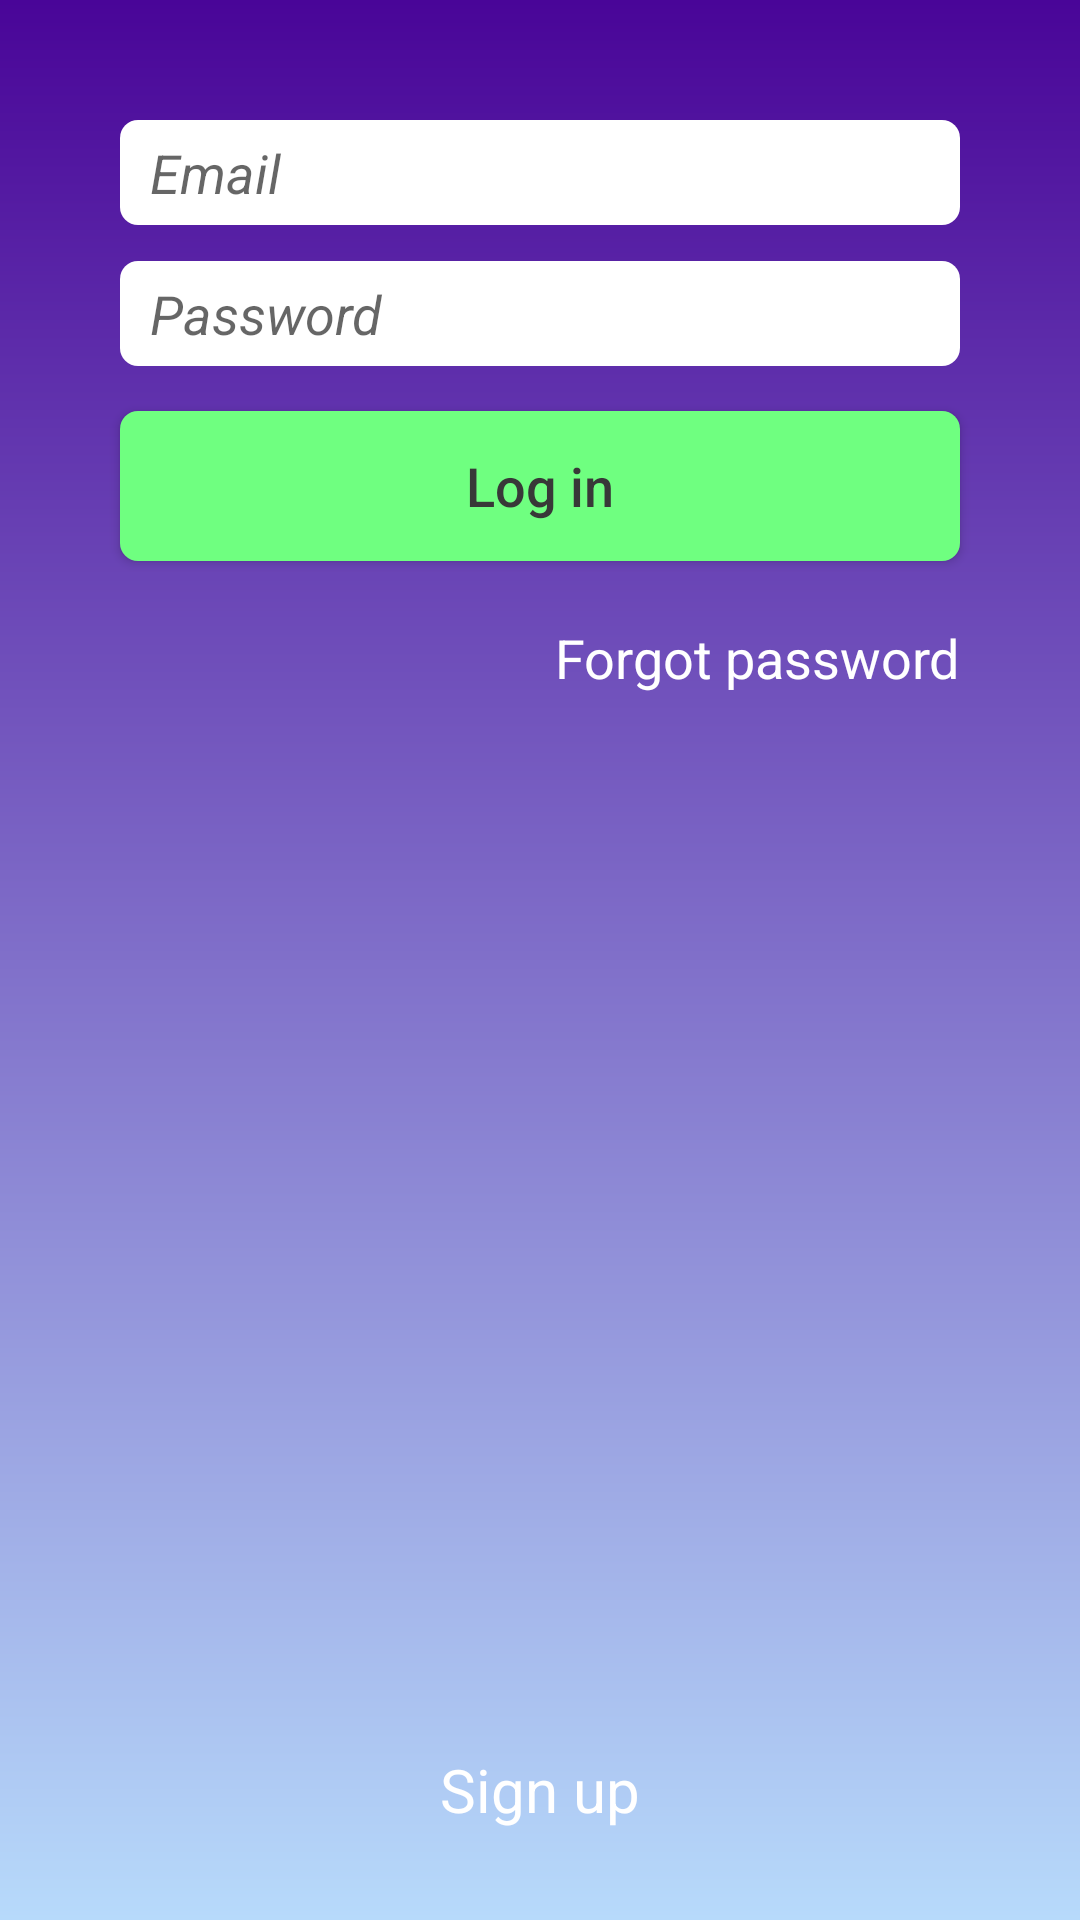

Android layout source for this screen:
<!-- AndroidManifest.xml: activity theme AppTheme.NoActionBar -->
<!-- res/layout/activity_login.xml -->
<?xml version="1.0" encoding="utf-8"?>

<LinearLayout xmlns:android="http://schemas.android.com/apk/res/android"
    xmlns:app="http://schemas.android.com/apk/res-auto"
    xmlns:tools="http://schemas.android.com/tools"
    android:layout_width="match_parent"
    android:layout_height="match_parent"
    android:orientation="vertical"
    android:background="@drawable/background"
    tools:context="com.androidapp.watchme.activity.LoginActivity">

    <EditText
        android:layout_width="match_parent"
        android:layout_height="35dp"
        android:id="@+id/emailEditText"
        android:layout_marginLeft="40dp"
        android:layout_marginRight="40dp"
        android:layout_marginTop="40dp"
        android:background="@drawable/edit_text_background"
        android:hint="@string/email"
        android:textStyle="italic"
        android:inputType="textEmailAddress"
        android:paddingLeft="10dp"
        android:paddingRight="10dp"
        android:singleLine="true"
        android:textColor="@color/colorBlack"/>

    <EditText
        android:layout_width="match_parent"
        android:layout_height="35dp"
        android:id="@+id/passwordEditText"
        android:layout_marginLeft="40dp"
        android:layout_marginRight="40dp"
        android:layout_marginTop="12dp"
        android:background="@drawable/edit_text_background"
        android:hint="@string/password"
        android:textStyle="italic"
        android:inputType="textPassword"
        android:paddingLeft="10dp"
        android:paddingRight="10dp"
        android:singleLine="true"
        android:textColor="@color/colorBlack"/>

    <Button
        android:layout_width="match_parent"
        android:layout_height="50dp"
        android:id="@+id/loginBtn"
        android:background="@drawable/button_background"
        android:layout_marginLeft="40dp"
        android:layout_marginRight="40dp"
        android:layout_marginTop="15dp"
        android:textColor="@color/colorBlack"
        android:text="@string/login"
        android:textSize="18sp"
        android:textAllCaps="false"/>

    <TextView
        android:layout_width="wrap_content"
        android:layout_height="wrap_content"
        android:id="@+id/forgotPasswordTextView"
        android:text="@string/forgot_password"
        android:textColor="@color/colorWhite"
        android:textSize="18sp"
        android:layout_marginTop="20dp"
        android:layout_gravity="end"
        android:layout_marginRight="40dp"/>

    <View
        android:layout_width="match_parent"
        android:layout_height="0dp"
        android:layout_weight="1" />

    <TextView
        android:layout_width="wrap_content"
        android:layout_height="wrap_content"
        android:id="@+id/signupTextView"
        android:textColor="@color/colorWhite"
        android:text="@string/signup"
        android:textSize="20sp"
        android:layout_gravity="center"
        android:layout_marginBottom="30dp"/>

</LinearLayout>
<!-- resources referenced by this layout -->
<resources>
  <color name="colorBlack">#383838</color>
  <color name="colorWhite">#ffffff</color>
  <!-- drawable background (drawable) -->
  <?xml version="1.0" encoding="utf-8"?>
  
  <shape xmlns:android="http://schemas.android.com/apk/res/android"
      android:shape="rectangle">
      <gradient
          android:startColor="@color/colorGradientStart"
          android:endColor="@color/colorGradientEnd"
          android:angle="270"/>
  </shape>
  <!-- drawable button_background (drawable) -->
  <?xml version="1.0" encoding="utf-8"?>
  
  <shape xmlns:android="http://schemas.android.com/apk/res/android"
      android:shape="rectangle">
  
      <solid android:color="@color/colorGreen" />
  
      <corners android:radius="6dp"/>
  
  </shape>
  <!-- drawable edit_text_background (drawable) -->
  <?xml version="1.0" encoding="utf-8"?>
  
  <shape xmlns:android="http://schemas.android.com/apk/res/android"
      android:shape="rectangle">
  
      <solid android:color="@color/colorWhite" />
  
      <corners android:radius="6dp"/>
  
  </shape>
  <string name="email">Email</string>
  <string name="forgot_password">Forgot password</string>
  <string name="login">Log in</string>
  <string name="password">Password</string>
  <string name="signup">Sign up</string>
  <style name="AppTheme.NoActionBar" parent="AppTheme">
          <item name="actionBarStyle">@style/ActionBarStyle</item>
          <item name="windowActionBar">false</item>
          <item name="windowNoTitle">true</item>
      </style>
  <color name="colorGradientStart">#490598</color>
  <color name="colorGradientEnd">#b7dafb</color>
  <color name="colorGreen">#6FFF80</color>
  <style name="AppTheme" parent="Theme.AppCompat.Light.DarkActionBar">
          
          <item name="colorPrimary">@color/colorPrimary</item>
          <item name="colorPrimaryDark">@color/colorPrimaryDark</item>
          <item name="colorAccent">@color/colorAccent</item>
      </style>
  <style name="ActionBarStyle" parent="@style/Widget.AppCompat.Light.ActionBar">
          <item name="background">@color/colorPrimary</item>
          <item name="titleTextStyle">@style/ActionBarStyle.TitleTextStyle</item>
      </style>
  <color name="colorPrimary">#490598</color>
  <color name="colorPrimaryDark">#400585</color>
  <color name="colorAccent">#FF4081</color>
  <style name="ActionBarStyle.TitleTextStyle" parent="@style/TextAppearance.Widget.AppCompat.Toolbar.Title">
          <item name="android:textColor">@android:color/white</item>
          <item name="android:textColorPrimary">@android:color/white</item>
      </style>
</resources>
